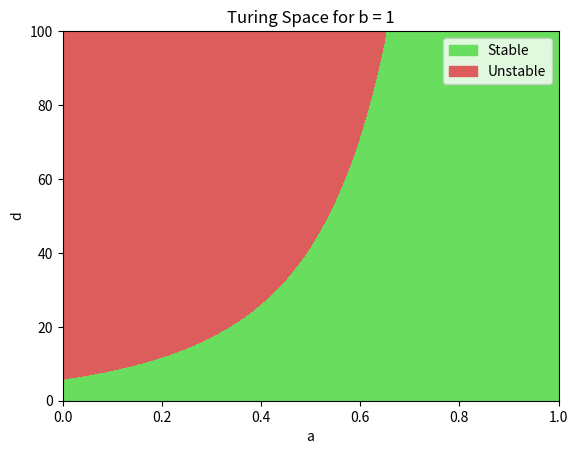

Reproduce this figure in Python.
import numpy as np
import matplotlib.pyplot as plt
from matplotlib.colors import ListedColormap
import matplotlib.patches as mpatches
from numpy import linalg


def is_turing_instability(a: np.array, b:float, d:np.array):
    """
    A function that returns True if we have the necessary Turing instability conditions based on parameters a, b, d in the Gierer Meinhardt model, and False otherwise.

    Parameters:
        a: np.array
        b: float
        d: np.array
        
    Returns:
        np.array
        An array with elements "True" if the combination of parameters forms the necessary conditions for Turing instability and elements "False" if otherwise.
    """
    #partial derivatives (computed by hand) evaluated at the fixed points (when f and g equal 0)
    fu = 2 * b / (a + 1) - b
    fv = -((b / (a + 1)) ** 2)
    gu = 2 * (a + 1) / b
    gv = -1.0

    #defining the conditions
    trace = fu + gv
    det = fu*gv - fv*gu
    leftside = gv + (d * fu)
    rightside = 2 * ((d)**(1/2)) * ((det)**(1/2))


    #now we check if the conditions are met (also need d > 0):
    truth_array = (d > 0) & (trace < 0) & (det > 0) & (leftside > rightside) & (rightside > 0)

    return truth_array


#now we plot a heatmap 
#we let b = 1
a_vals = np.linspace(0, 1, 1000)
d_vals = np.linspace(0, 100, 1000)
#for each of these combinations of values, we want to check if we have a turing instability.

#create a mesh grid to compute the turing instability in the entire plane
mesh_a, mesh_d = np.meshgrid(a_vals, d_vals)
#1000 by 1000 arrays: 1000 arrays with 1000 elements each
b = 1
mask_turing = is_turing_instability(mesh_a, b, mesh_d)
#print(mask_turing.shape)
#print(mask_turing[100])


def plot_turing_space():
    fig, ax = plt.subplots(1, 1)
    plt.xlabel("a")
    plt.ylabel("d")
    plt.title(f"Turing Space for b = {b}")
    cmap_red_green = ListedColormap(["#69dd5d", "#dd5d5d"])
    plt.contourf(mesh_a, mesh_d, mask_turing, cmap = cmap_red_green)
    #adding a legend based on the colors
    stable_patch = mpatches.Patch(color="#69dd5d", label="Stable")
    unstable_patch = mpatches.Patch(color="#dd5d5d", label="Unstable")
    plt.legend(handles=[stable_patch, unstable_patch], loc="upper right")
    plt.show()

plot_turing_space()

def find_leading_spatial_modes(a:float, b:float, d:float, length:float, number_of_modes:int):
    #partial derivatives (computed by hand) evaluated at the fixed points (when f and g equal 0)
    fu = 2 * b / (a + 1) - b
    fv = -((b / (a + 1)) ** 2)
    gu = 2 * (a + 1) / b
    gv = -1.0

    jacobian = np.array([[fu, fv], [gu, gv]])

    range = np.arange(0, number_of_modes)
    max_real_temp_eigvals = []
    for n in range: #finding the temporal eigenvalues
        lambda_n = ((np.pi * (n+1)) / length) ** 2 #assuming dirichlet boundary conditions
        D_matrix = np.diag([1, d])
        A_n = jacobian - lambda_n * D_matrix
        egival1, eigval2 = np.linalg.eigvals(A_n)
        real1 = egival1.real
        real2 = eigval2.real
        max_eigval = max(real1, real2)
        max_real_temp_eigvals.append(max_eigval)
    
    sorted = np.argsort(max_real_temp_eigvals)[::-1] #from biggest to smallest
    #print(max_real_temp_eigvals)
    unstable_modes_indices = sorted[np.array(max_real_temp_eigvals)[sorted] > 0] 
    return unstable_modes_indices

#question 3 from assignment
ex1 = find_leading_spatial_modes(0.4, 1, 30, 40, 10)
print(f"Leading spatial modes for d = 30 are: {ex1}")
print(f"Turing instability present: {is_turing_instability(0.4, 1, 30)}")
#n=4 is the leading spatial mode: find Fn and Gn

ex2 = find_leading_spatial_modes(0.4, 1, 20, 40, 10)
print(f"Leading spatial modes for d = 20 are: {ex2}")
print(f"Turing instability present: {is_turing_instability(0.4, 1, 20)}")
    


#if __name__ == "__main__":
#    plot_turing_space()


#we could also try to animate this and plot for different values of b to see how the region evolves